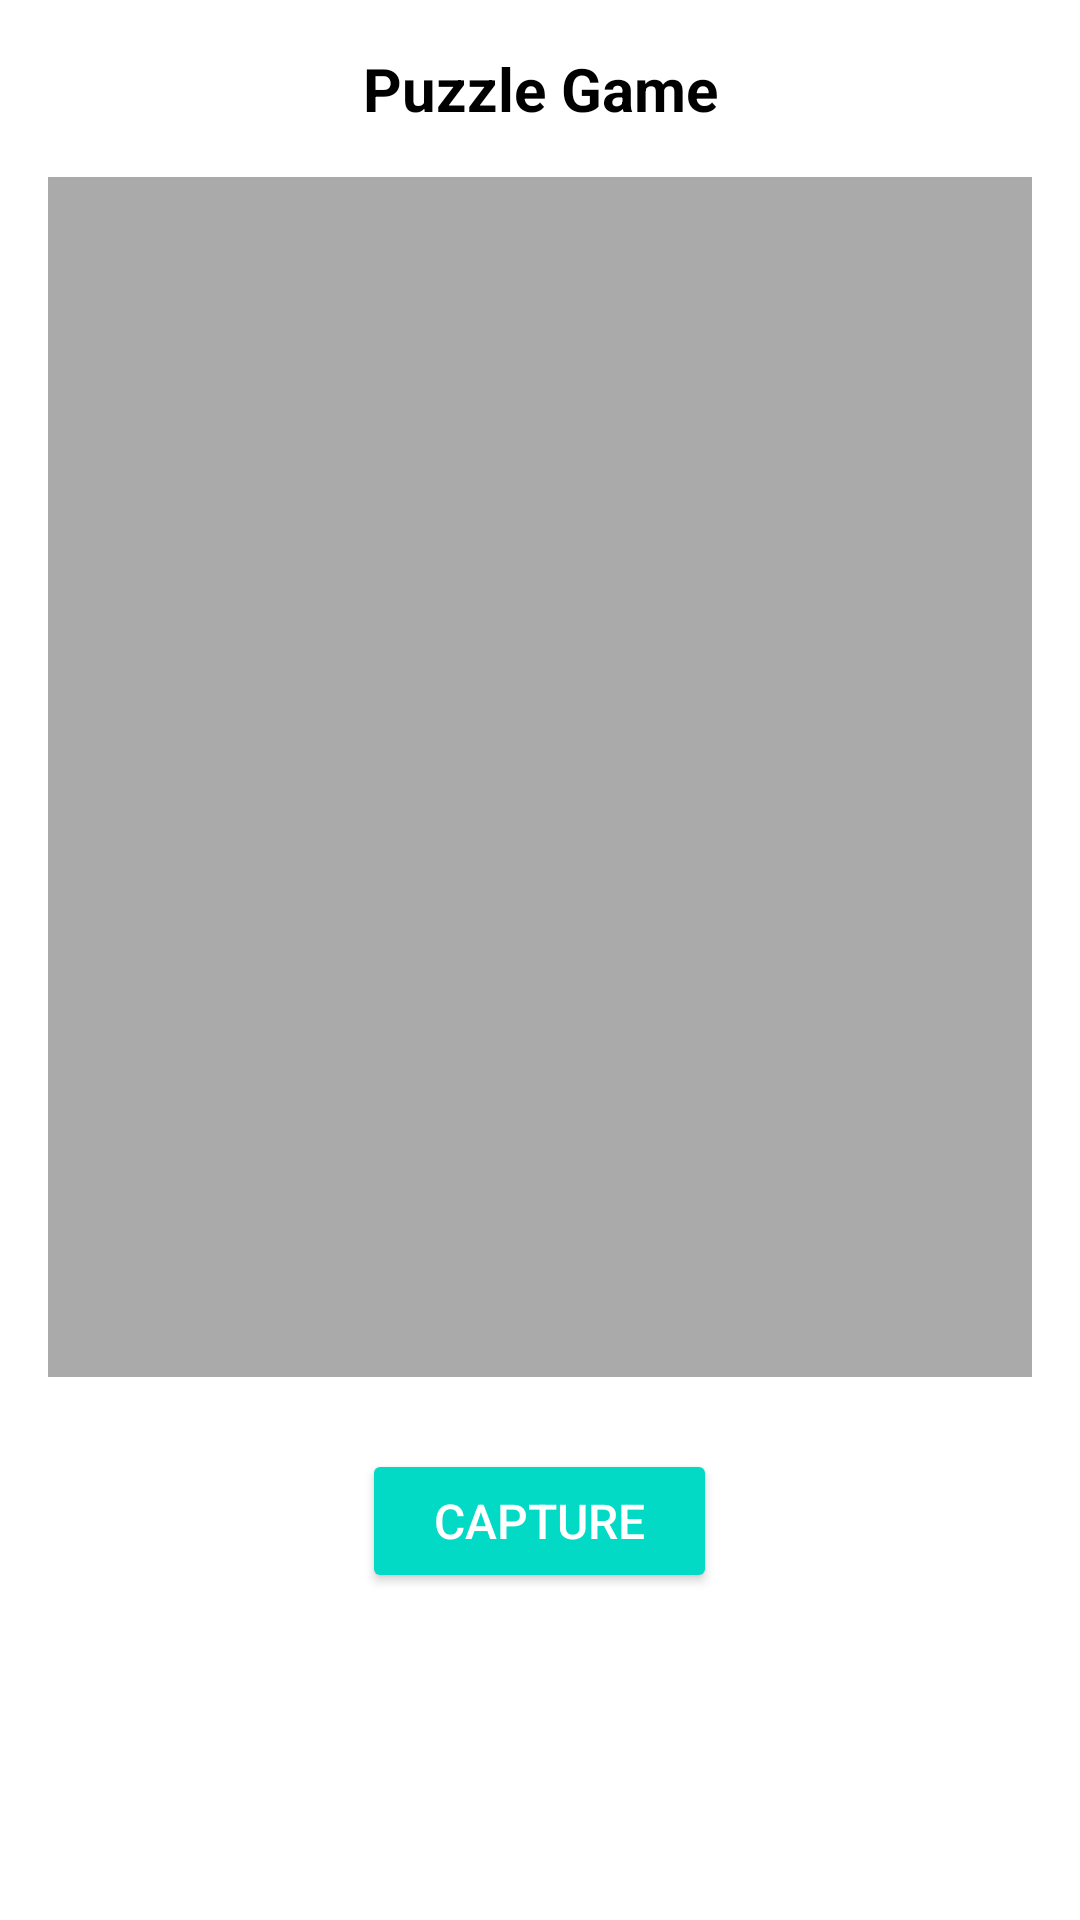

The Android layout XML behind this screen, and the referenced resources:
<!-- AndroidManifest.xml: application theme Theme.Fp2 -->
<!-- res/layout/activity_main.xml -->
<?xml version="1.0" encoding="utf-8"?>
<LinearLayout xmlns:android="http://schemas.android.com/apk/res/android"
    android:layout_width="match_parent"
    android:layout_height="match_parent"
    android:orientation="vertical"
    android:padding="16dp"
    android:background="@android:color/white">
    <TextView
        android:id="@+id/header_text"
        android:layout_width="match_parent"
        android:layout_height="wrap_content"
        android:layout_marginBottom="16dp"
        android:text="Puzzle Game"
        android:textSize="20sp"
        android:textStyle="bold"
        android:gravity="center"
        android:textColor="@android:color/black" />

    
    <FrameLayout
        android:id="@+id/camera_preview"
        android:layout_width="400dp"
        android:layout_height="400dp"
        android:background="@android:color/darker_gray"
        android:layout_marginBottom="16dp" />

    
    <LinearLayout
        android:layout_width="match_parent"
        android:layout_height="wrap_content"
        android:gravity="center"
        android:orientation="horizontal"
        android:padding="8dp">

        <Button
            android:id="@+id/button_capture"
            android:layout_width="wrap_content"
            android:layout_height="wrap_content"
            android:text="Capture"
            android:textSize="16sp"
            android:paddingHorizontal="24dp"
            android:paddingVertical="8dp"
            android:backgroundTint="@color/teal_200"
            android:textColor="@android:color/white"
            android:elevation="4dp" />


    </LinearLayout>



</LinearLayout>
<!-- resources referenced by this layout -->
<resources>
  <style name="Theme.Fp2" parent="Theme.MaterialComponents.DayNight.DarkActionBar">
          
          <item name="colorPrimary">@color/purple_500</item>
          <item name="colorPrimaryVariant">@color/purple_700</item>
          <item name="colorOnPrimary">@color/white</item>
          
          <item name="colorSecondary">@color/teal_200</item>
          <item name="colorSecondaryVariant">@color/teal_700</item>
          <item name="colorOnSecondary">@color/black</item>
          
          <item name="android:statusBarColor" tools:targetApi="21">?attr/colorPrimaryVariant</item>
          
      </style>
  <!-- not gathered from this repository: default colours our renderer supplied (Android Studio template values) -->
  <color name="purple_500">#FF6200EE</color>
  <color name="purple_700">#FF3700B3</color>
  <color name="teal_200">#FF03DAC5</color>
  <color name="teal_700">#FF018786</color>
  <color name="black">#FF000000</color>
  <color name="white">#FFFFFFFF</color>
</resources>
